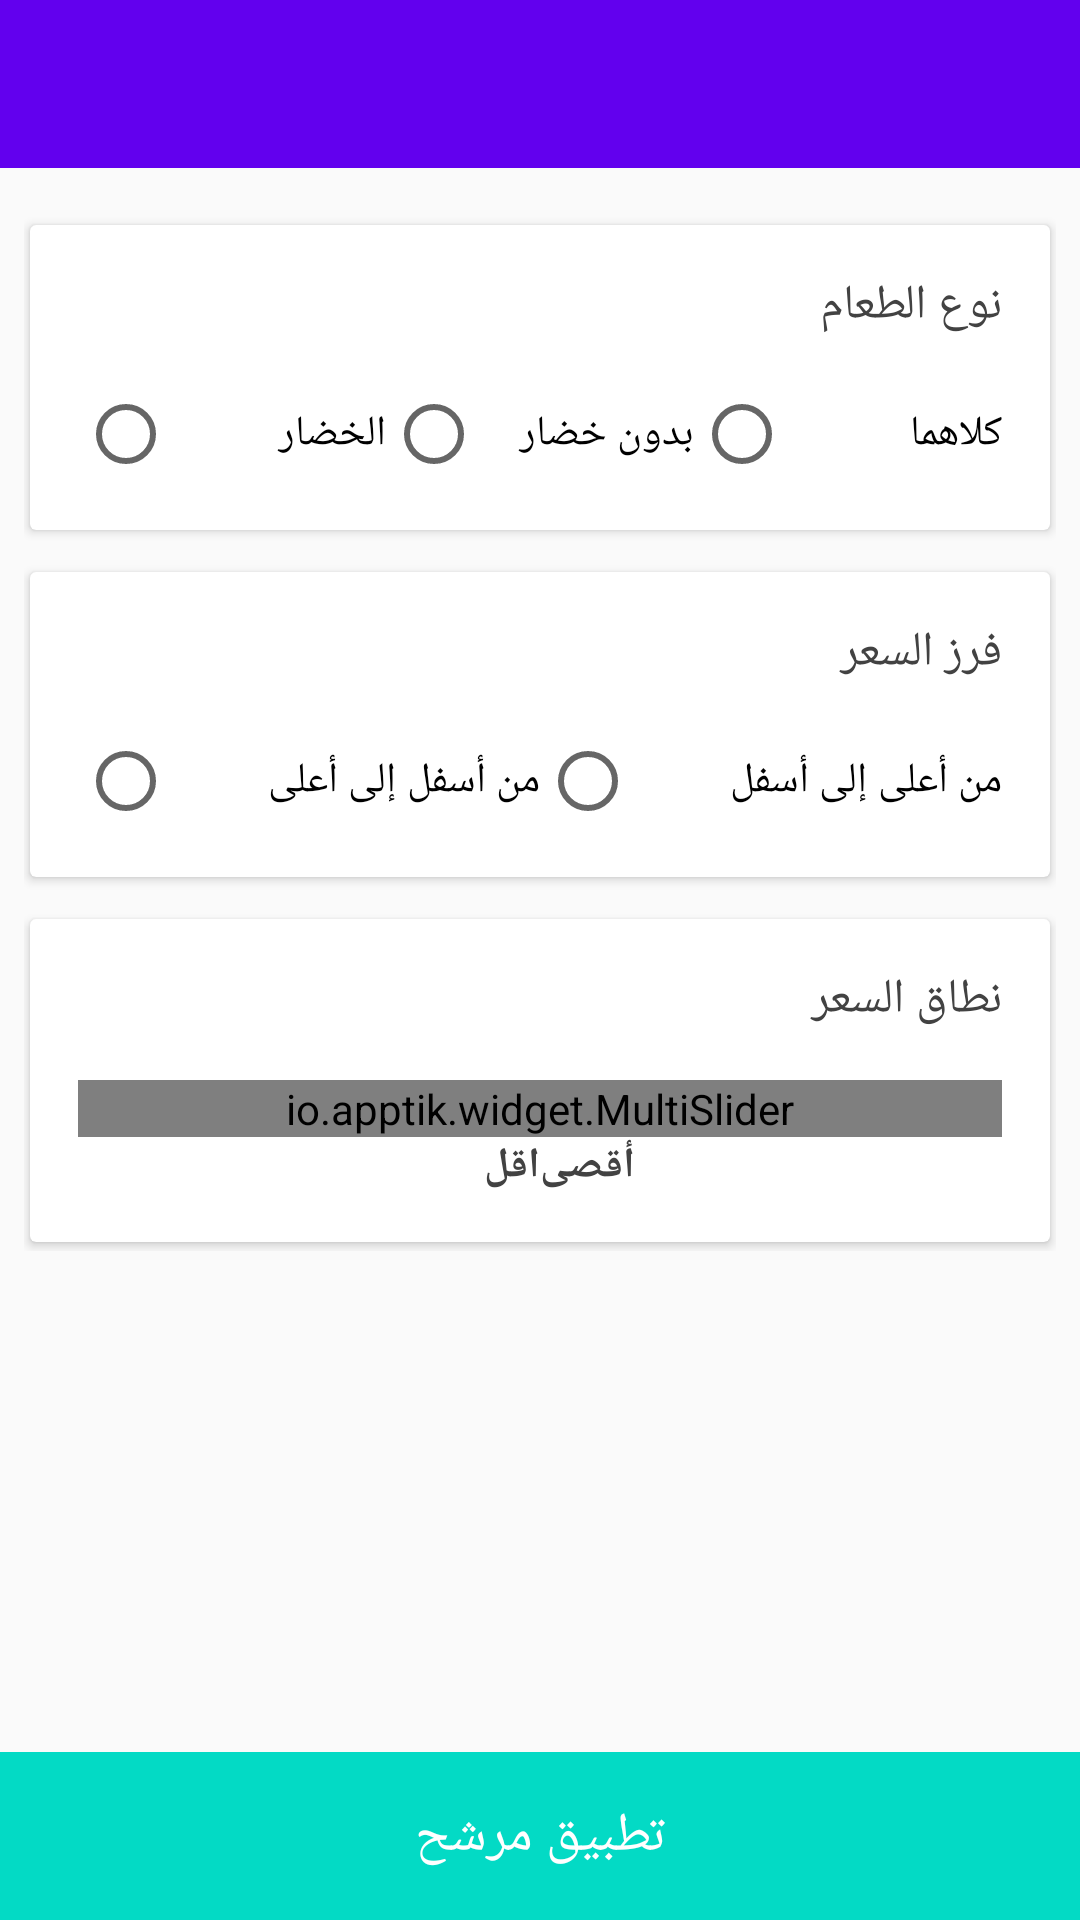

The Android layout XML behind this screen, and the referenced resources:
<!-- AndroidManifest.xml: application theme AppTheme -->
<!-- res/layout/activity_refine.xml -->
<?xml version="1.0" encoding="utf-8"?>

<RelativeLayout xmlns:android="http://schemas.android.com/apk/res/android"
    xmlns:app="http://schemas.android.com/apk/res-auto"
    xmlns:tools="http://schemas.android.com/tools"
    android:layout_width="match_parent"
    android:layout_height="match_parent"
    android:orientation="vertical"
    tools:context="com.hababk.userapp.activity.RefineActivity">

    <include layout="@layout/toolbar" />

    <ScrollView
        android:layout_width="match_parent"
        android:layout_height="match_parent"
        android:layout_above="@+id/applyFilter"
        android:layout_below="@+id/toolbar"
        android:scrollbars="none">

        <LinearLayout
            android:layout_width="match_parent"
            android:layout_height="wrap_content"
            android:orientation="vertical"
            android:paddingBottom="@dimen/dp16"
            android:paddingLeft="@dimen/dp8"
            android:paddingRight="@dimen/dp8"
            android:paddingTop="@dimen/dp16">

            <android.support.v7.widget.CardView
                style="@style/CardViewStyle"
                android:layout_width="match_parent"
                android:layout_height="wrap_content">

                <LinearLayout
                    android:layout_width="match_parent"
                    android:layout_height="wrap_content"
                    android:orientation="vertical"
                    android:padding="@dimen/dp16">

                    <TextView
                        android:layout_width="match_parent"
                        android:layout_height="wrap_content"
                        android:layout_marginBottom="@dimen/dp16"
                        android:text="@string/type_of_food"
                        android:textColor="@color/colorDarkText3"
                        android:textSize="16sp" />

                    <RadioGroup
                        android:layout_width="match_parent"
                        android:layout_height="wrap_content"
                        android:orientation="horizontal">

                        <RadioButton
                            android:id="@+id/vegOnly1"
                            android:layout_width="0dp"
                            android:layout_height="wrap_content"
                            android:layout_weight="1"
                            android:text="@string/veg" />

                        <RadioButton
                            android:id="@+id/vegOnly2"
                            android:layout_width="0dp"
                            android:layout_height="wrap_content"
                            android:layout_weight="1"
                            android:text="@string/non_veg" />

                        <RadioButton
                            android:id="@+id/vegOnly3"
                            android:layout_width="0dp"
                            android:layout_height="wrap_content"
                            android:layout_weight="1"
                            android:text="@string/both" />
                    </RadioGroup>
                </LinearLayout>
            </android.support.v7.widget.CardView>

            <android.support.v7.widget.CardView
                style="@style/CardViewStyle"
                android:layout_width="match_parent"
                android:layout_height="wrap_content"
                android:layout_marginTop="@dimen/dp8">

                <LinearLayout
                    android:layout_width="match_parent"
                    android:layout_height="wrap_content"
                    android:orientation="vertical"
                    android:padding="@dimen/dp16">

                    <TextView
                        android:layout_width="match_parent"
                        android:layout_height="wrap_content"
                        android:layout_marginBottom="@dimen/dp16"
                        android:text="@string/price_sort_by"
                        android:textColor="@color/colorDarkText3"
                        android:textSize="16sp" />

                    <RadioGroup
                        android:layout_width="match_parent"
                        android:layout_height="wrap_content"
                        android:orientation="horizontal">

                        <RadioButton
                            android:id="@+id/sortAsc"
                            android:layout_width="0dp"
                            android:layout_height="wrap_content"
                            android:layout_weight="1"
                            android:text="@string/low_to_high" />

                        <RadioButton
                            android:id="@+id/sortDsc"
                            android:layout_width="0dp"
                            android:layout_height="wrap_content"
                            android:layout_weight="1"
                            android:text="@string/high_to_low" />
                    </RadioGroup>
                </LinearLayout>
            </android.support.v7.widget.CardView>

            <android.support.v7.widget.CardView
                style="@style/CardViewStyle"
                android:layout_width="match_parent"
                android:layout_height="wrap_content"
                android:layout_marginTop="@dimen/dp8">

                <LinearLayout
                    android:layout_width="match_parent"
                    android:layout_height="wrap_content"
                    android:orientation="vertical"
                    android:padding="@dimen/dp16">

                    <TextView
                        android:layout_width="match_parent"
                        android:layout_height="wrap_content"
                        android:layout_marginBottom="@dimen/dp16"
                        android:text="@string/price_range"
                        android:textColor="@color/colorDarkText3"
                        android:textSize="16sp" />

                    <io.apptik.widget.MultiSlider
                        android:id="@+id/multiSlider"
                        android:layout_width="match_parent"
                        android:layout_height="wrap_content"
                        app:drawThumbsApart="true"
                        app:thumbNumber="2" />

                    <LinearLayout
                        android:layout_width="match_parent"
                        android:layout_height="wrap_content"
                        android:orientation="horizontal">

                        <TextView
                            android:id="@+id/minText"
                            android:layout_width="0dp"
                            android:layout_height="wrap_content"
                            android:layout_weight="1"
                            android:text="@string/min"
                            android:textColor="@color/colorDarkText3"
                            android:textStyle="bold" />

                        <TextView
                            android:id="@+id/maxText"
                            android:layout_width="0dp"
                            android:layout_height="wrap_content"
                            android:layout_weight="1"
                            android:gravity="end"
                            android:text="@string/max"
                            android:textColor="@color/colorDarkText3"
                            android:textStyle="bold" />
                    </LinearLayout>
                </LinearLayout>
            </android.support.v7.widget.CardView>
        </LinearLayout>
    </ScrollView>

    <TextView
        android:id="@+id/applyFilter"
        android:layout_width="match_parent"
        android:layout_height="?attr/actionBarSize"
        android:layout_alignParentBottom="true"
        android:background="@color/colorAccent"
        android:gravity="center"
        android:text="@string/apply_filter"
        android:textColor="@android:color/white"
        android:textSize="18sp" />

</RelativeLayout>
<!-- res/layout/toolbar.xml (included above) -->
<?xml version="1.0" encoding="utf-8"?>

<android.support.v7.widget.Toolbar xmlns:android="http://schemas.android.com/apk/res/android"
    xmlns:app="http://schemas.android.com/apk/res-auto"
    android:id="@+id/toolbar"
    android:layout_width="match_parent"
    android:layout_height="?attr/actionBarSize"
    android:background="?attr/colorPrimary"
    android:theme="@style/PopupOverlay"
    app:layout_collapseMode="pin"
    app:popupTheme="@style/PopupOverlay" />
<!-- resources referenced by this layout -->
<resources>
  <color name="colorDarkText3">#424242</color>
  <dimen name="dp16">16dp</dimen>
  <dimen name="dp8">8dp</dimen>
  <string name="apply_filter">Apply filter</string>
  <string name="both">Both</string>
  <string name="high_to_low">High to low</string>
  <string name="low_to_high">Low to high</string>
  <string name="max">Max</string>
  <string name="min">Min</string>
  <string name="non_veg">Non-Veg</string>
  <string name="price_range">Price range</string>
  <string name="price_sort_by">Price sort by</string>
  <string name="type_of_food">Type of food</string>
  <string name="veg">Veg</string>
  <style name="CardViewStyle" parent="android:Widget.TextView">
          <item name="android:foreground">@drawable/selector_bg_card</item>
          <item name="cardCornerRadius">@dimen/card_corner_radius</item>
          <item name="cardElevation">@dimen/card_elevation</item>
          <item name="cardPreventCornerOverlap">false</item>
          <item name="cardUseCompatPadding">true</item>
      </style>
  <style name="PopupOverlay" parent="ThemeOverlay.AppCompat.Light">
          <item name="android:textColorPrimary">@android:color/white</item>
          <item name="android:textColorSecondary">@android:color/white</item>
      </style>
  <style name="AppTheme" parent="Theme.AppCompat.Light.NoActionBar">
          
          <item name="colorPrimary">@color/colorPrimary</item>
          <item name="colorPrimaryDark">@color/colorPrimaryDark</item>
          <item name="colorAccent">@color/colorAccent</item>
          <item name="actionMenuTextColor">@android:color/white</item>
      </style>
  <!-- drawable selector_bg_card (drawable) -->
  <?xml version="1.0" encoding="utf-8"?>
  
  <shape xmlns:android="http://schemas.android.com/apk/res/android"
      android:shape="rectangle">
      <solid android:color="@android:color/white" />
      <corners android:radius="@dimen/card_corner_radius" />
  </shape>
  <dimen name="card_corner_radius">2dp</dimen>
  <dimen name="card_elevation">2dp</dimen>
  <!-- not gathered from this repository: default colours our renderer supplied (Android Studio template values) -->
  <color name="colorPrimary">#FF6200EE</color>
  <color name="colorPrimaryDark">#FF3700B3</color>
  <color name="colorAccent">#FF03DAC5</color>
</resources>
